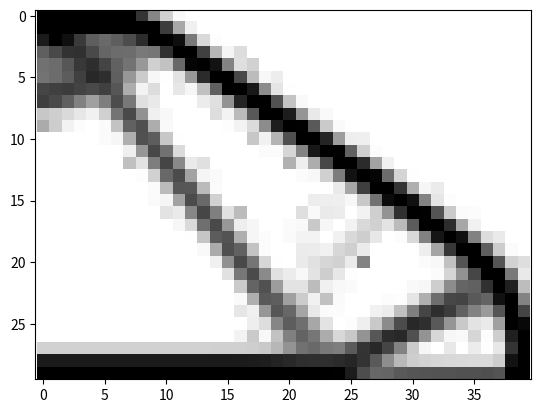

Generate this figure with matplotlib:
'''
Topology optimization using fast numpy operations and the custom adaptive gradient_descent_root algorithm
Very fast but not very accurate
'''

import numpy as np
import matplotlib.pyplot as plt
from scipy.sparse import csc_array
from scipy.sparse.linalg import spsolve
from scipy.signal import convolve2d
def topopt(nx, ny, ctarget, volfrac, fixeddofs, forces, maxloops, r=1.5, p=3, E=1, nu=.3, xmin=1e-3):
  ndof = 2*(nx + 1)*(ny + 1)
  freedofs = np.setdiff1d(np.arange(ndof), fixeddofs)
  f = np.zeros(ndof)
  for force in forces: f[force[0]] = force[1]
  k = np.array([1/2 - nu/6, 1/8 + nu/8, -1/4 - nu/12, -1/8 + 3*nu/8, -1/4 + nu/12, -1/8 - nu/8, nu/6, 1/8 - 3*nu/8])
  Ke = np.array([[k[0], k[1], k[2], k[3], k[4], k[5], k[6], k[7]], [k[1], k[0], k[7], k[6], k[5], k[4], k[3], k[2]], [k[2], k[7], k[0], k[5], k[6], k[3], k[4], k[1]], [k[3], k[6], k[5], k[0], k[7], k[2], k[1], k[4]], [k[4], k[5], k[6], k[7], k[0], k[1], k[2], k[3]], [k[5], k[4], k[3], k[2], k[1], k[0], k[7], k[6]], [k[6], k[3], k[4], k[1], k[2], k[7], k[0], k[5]], [k[7], k[2], k[1], k[4], k[3], k[6], k[5], k[0]]])*E/(1 - nu**2)
  _x, _y = np.meshgrid(np.arange(nx), np.arange(ny))
  _x = _x.ravel()
  _y = _y.ravel()
  n1 = (ny + 1)*_x + _y
  n2 = (ny + 1)*(_x + 1) + _y
  dofs = np.array([2*n1, 2*n1 + 1, 2*n2, 2*n2 + 1, 2*n2 + 2, 2*n2 + 3, 2*n1 + 2, 2*n1 + 3]).T
  r_ = int(r) + 1
  y_, x_ = np.ogrid[-r_:r_+1, -r_:r_+1]
  kernel = np.maximum(r - np.sqrt(x_**2 + y_**2), 0)
  d = np.sum(kernel)
  dg = np.ones((ny, nx))
  x = np.ones((ny, nx))
  dg_ = dg/np.sum(dg*dg)
  for i in range(maxloops):
    K = csc_array(((Ke[None, :, :]*(x.ravel()**p)[:, None, None]).ravel(), (np.repeat(dofs, 8, axis=1).ravel(), np.tile(dofs, (1, 8)).ravel())), shape=(ndof, ndof))
    u = np.zeros(ndof)
    u[freedofs] = spsolve(K[freedofs, :][:, freedofs], f[freedofs])
    uall = u[dofs]
    call = np.einsum('ni,ij,nj->n', uall, Ke, uall).reshape((ny, nx))
    c = np.sum(x**p*call) - ctarget
    dx = np.zeros_like(x)
    if c > 0:
      dc = p*x**(p - 1)*call
      dc = convolve2d(x*dc, kernel, mode='same', boundary='symm')/x/d
      dx += dc/np.sum(dc*dc)*c
    g = np.sum(x) - volfrac*nx*ny
    if g > 0:
      dx -= dg_*g
    x += dx
    x = np.clip(x, xmin, 1)
    print(f'{i} {np.sum(x**p*call):3.3} {np.sum(x)/nx/ny:3.3}')
  plt.imshow(-x, cmap='gray', interpolation='none')
  plt.axis('equal')
  plt.show()
  return x
nx, ny = 40, 30
fixeddofs = np.union1d(np.arange(0, 2*(ny + 1), 2), np.array([2*(nx + 1)*(ny + 1) - 1]))
x = topopt(nx, ny, 50, .2, fixeddofs, [[1, -1]], 50)
